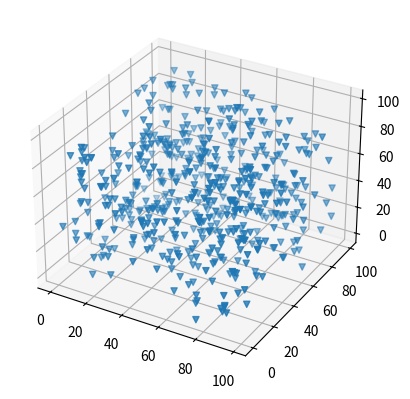

This figure's Python source:
import matplotlib.pyplot as plt
import numpy as np

ax = plt.axes(projection = "3d")

x_data = np.random.randint(0,100,555)
y_data = np.random.randint(0,100,555)
z_data = np.random.randint(0,100,555)

ax.scatter(x_data,y_data,z_data,marker="v")

plt.show()
